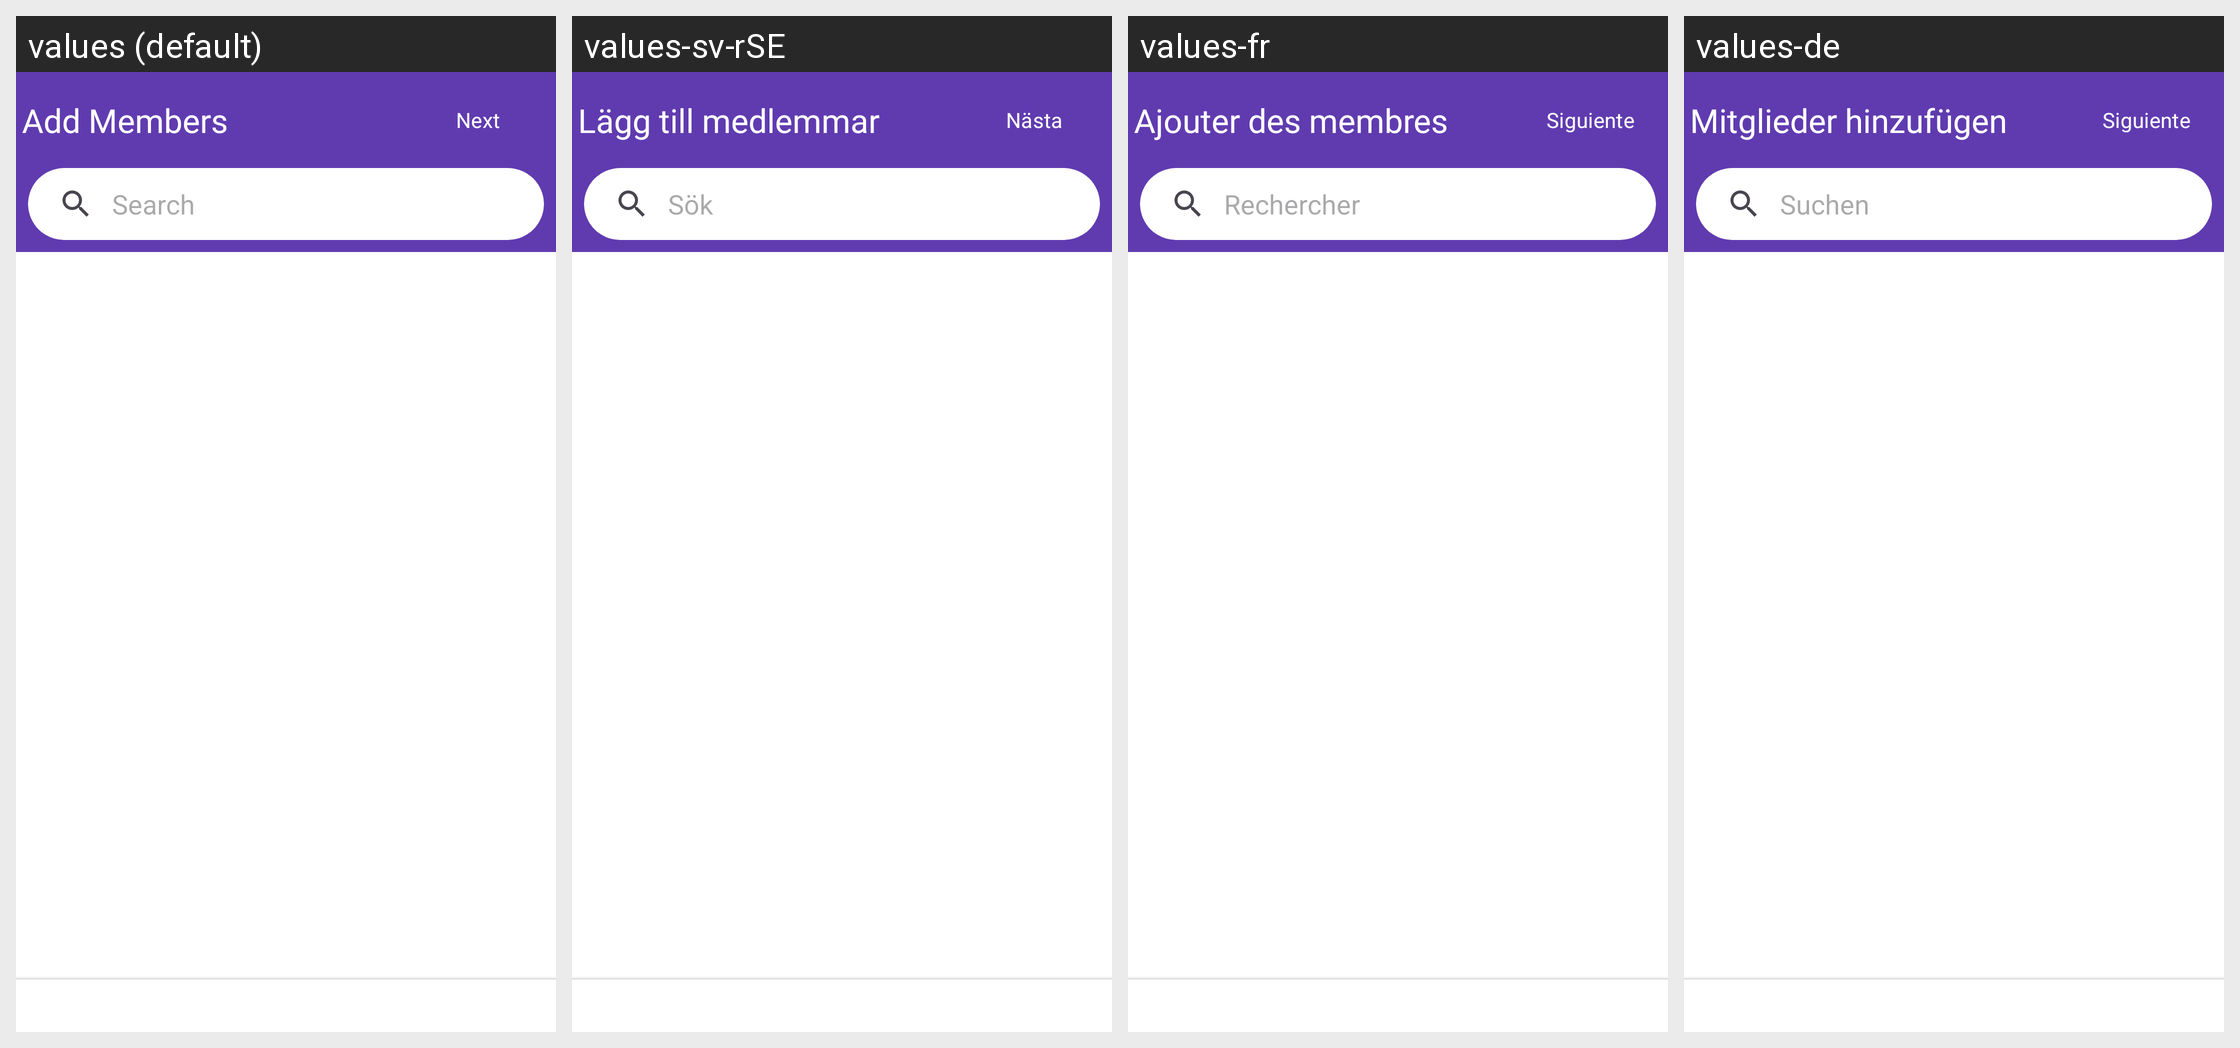

Locale-by-locale string values for the Android screen shown in this grid:
Android screen res/layout/chat_add_members_fragment.xml rendered under 4 locales, left to right: values (default), values-sv-rSE, values-fr, values-de. Device: Nexus 5 (rendered at 1080×1920; each locale shown at half size, 540×960, under a caption strip naming it); theme MaterialAppTheme.
Other locales in the repository, not shown: values-es-rCL, values-es-rES, values-it, values-pl.
Strings drawn on this screen, with the default value and each locale's value (text and hints the layout hard-codes, and strings that could not be matched under every locale, appear in the picture but are not listed):

group_add_members_title
  values: Add Members
  values-sv-rSE: Lägg till medlemmar
  values-fr: Ajouter des membres
  values-de: Mitglieder hinzufügen

button_next
  values: Next
  values-sv-rSE: Nästa
  values-fr: Siguiente
  values-de: Siguiente

chat_list_search_placeholder
  values: Search
  values-sv-rSE: Sök
  values-fr: Rechercher
  values-de: Suchen
